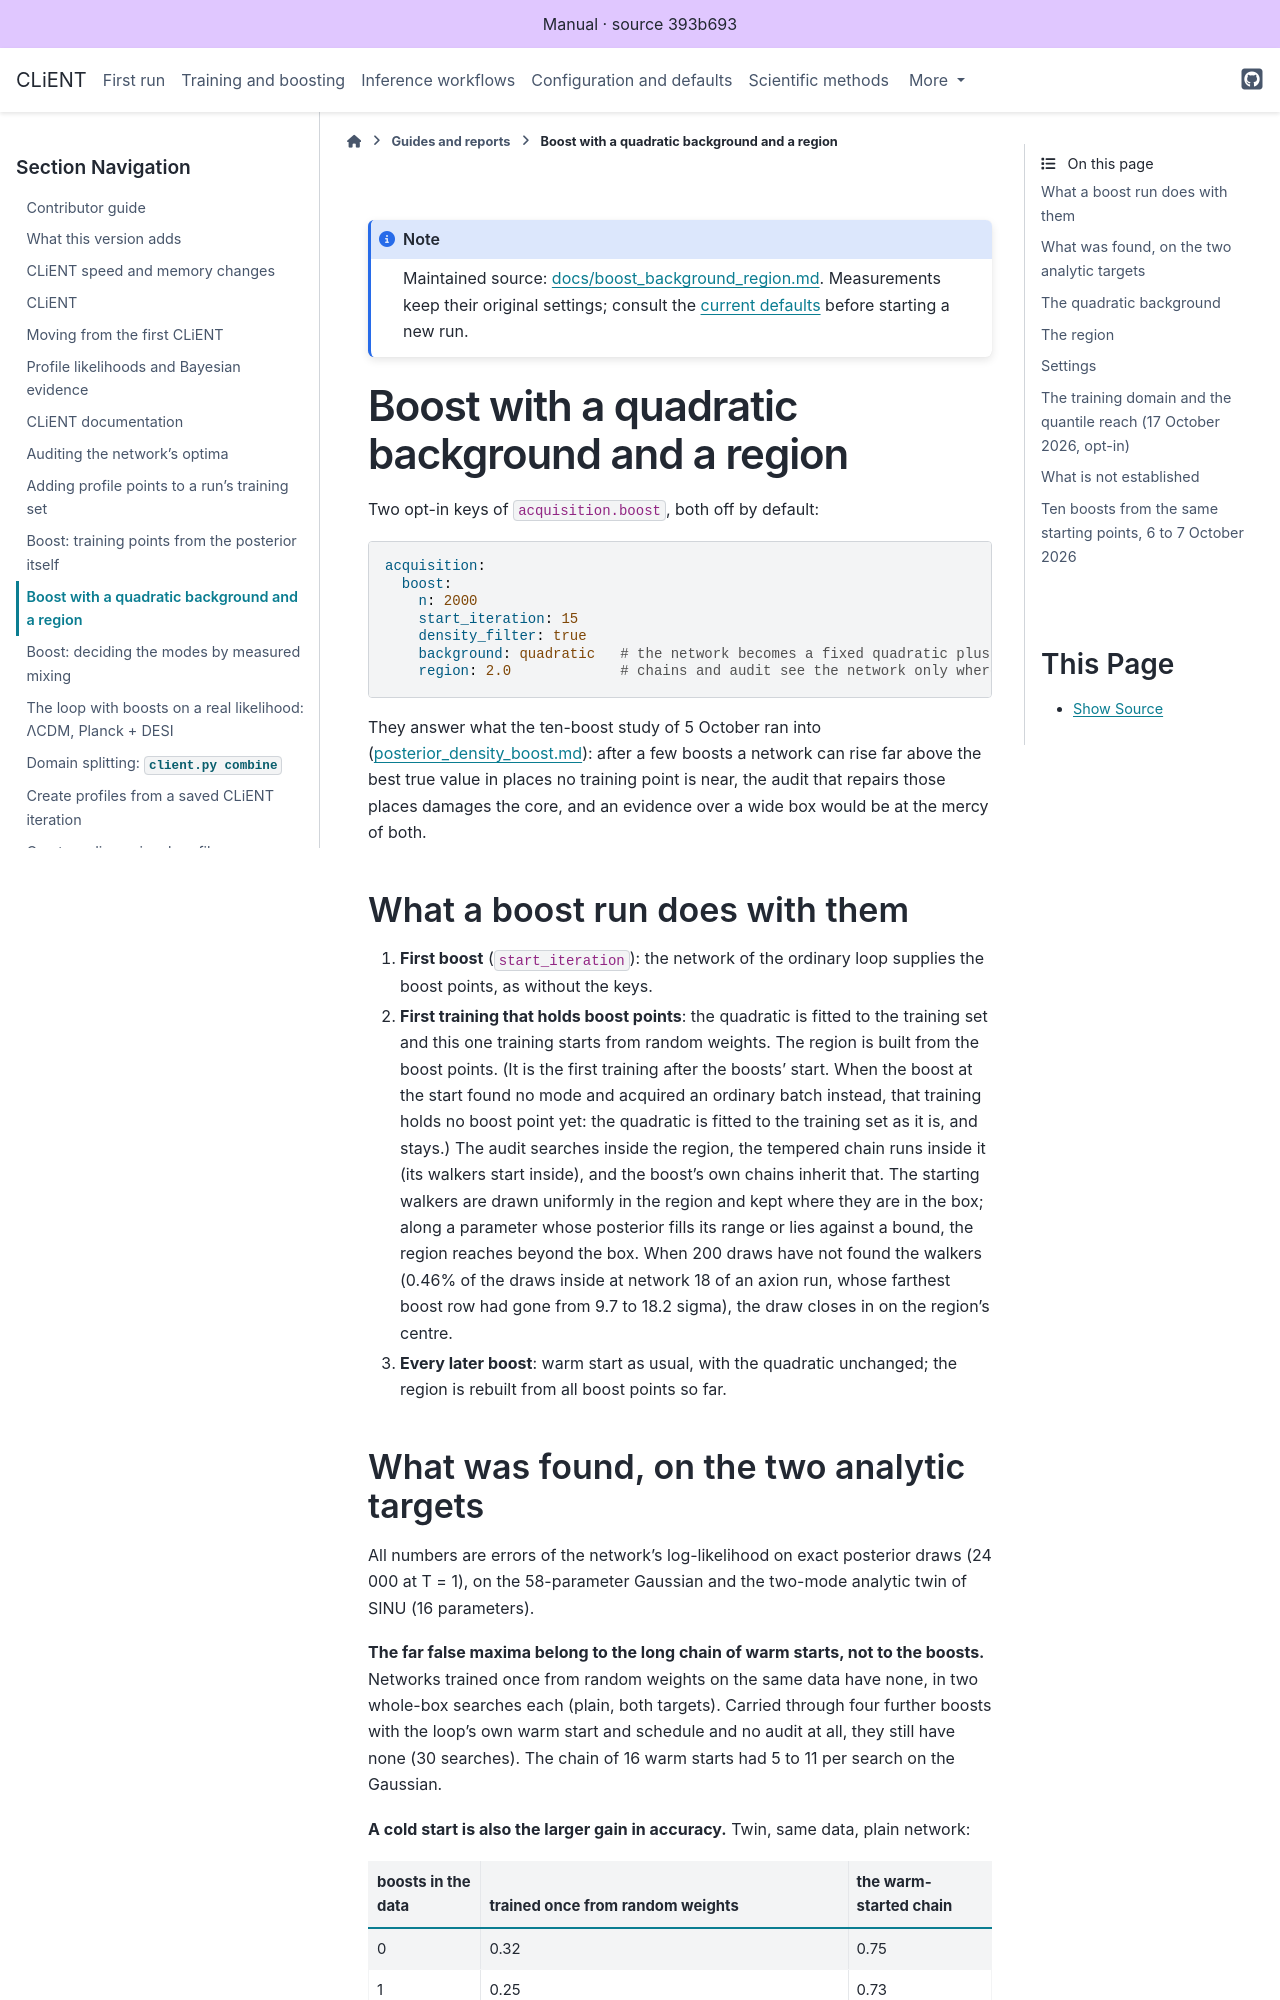

repository: AarhusCosmology/client-f · page: _generated/library/docs/boost_background_region.html · generator: sphinx

# Boost with a quadratic background and a region

Two opt-in keys of `acquisition.boost`, both off by default:

```yaml
acquisition:
  boost:
    n: 2000
    start_iteration: 15
    density_filter: true
    background: quadratic   # the network becomes a fixed quadratic plus a network
    region: 2.0             # chains and audit see the network only where the boosts' points reach
```

They answer what the ten-boost study of 5 October ran into
([posterior_density_boost.md](posterior_density_boost.md)): after a few boosts a network can
rise far above the best true value in places no training point is near, the audit that
repairs those places damages the core, and an evidence over a wide box would be at the mercy
of both.

## What a boost run does with them

1. **First boost** (`start_iteration`): the network of the ordinary loop supplies the boost
   points, as without the keys.
2. **First training that holds boost points**: the quadratic is fitted to the training set and
   this one training starts from random weights. The region is built from the boost points.
   (It is the first training after the boosts' start. When the boost at the start found no mode
   and acquired an ordinary batch instead, that training holds no boost point yet: the
   quadratic is fitted to the training set as it is, and stays.)
   The audit searches inside the region, the tempered chain runs inside it (its walkers start
   inside), and the boost's own chains inherit that. The starting walkers are drawn uniformly
   in the region and kept where they are in the box; along a parameter whose posterior fills
   its range or lies against a bound, the region reaches beyond the box. When 200 draws have
   not found the walkers (0.46% of the draws inside at network 18 of an axion run, whose
   farthest boost row had gone from 9.7 to 18.2 sigma), the draw closes in on the region's
   centre.
3. **Every later boost**: warm start as usual, with the quadratic unchanged; the region is
   rebuilt from all boost points so far.

## What was found, on the two analytic targets

All numbers are errors of the network's log-likelihood on exact posterior draws (24 000 at
T = 1), on the 58-parameter Gaussian and the two-mode analytic twin of SINU (16 parameters).

**The far false maxima belong to the long chain of warm starts, not to the boosts.** Networks
trained once from random weights on the same data have none, in two whole-box searches each
(plain, both targets). Carried through four further boosts with the loop's own warm start
and schedule and no audit at all, they still have none (30 searches). The chain of 16
warm starts had 5 to 11 per search on the Gaussian.

**A cold start is also the larger gain in accuracy.** Twin, same data, plain network:

| boosts in the data | trained once from random weights | the warm-started chain |
|---|---|---|
| 0 | 0.32 | 0.75 |
| 1 | 0.25 | 0.73 |
| 5 | 0.19 (0.19 when warm-started from the cold start through the boosts) | 0.28 |

**The audit's repairs are what damaged the core.** Five refuted maxima, 10⁵ log-units deep,
carry 171% of the whole training loss; fitting them, and fine-tuning at 1e-5 at all, moved the
Gaussian's core error from 0.69 to 1.28. On the network that had them, the first repair of an
audit without the region took the fit near the best from 0.77 to 215.
